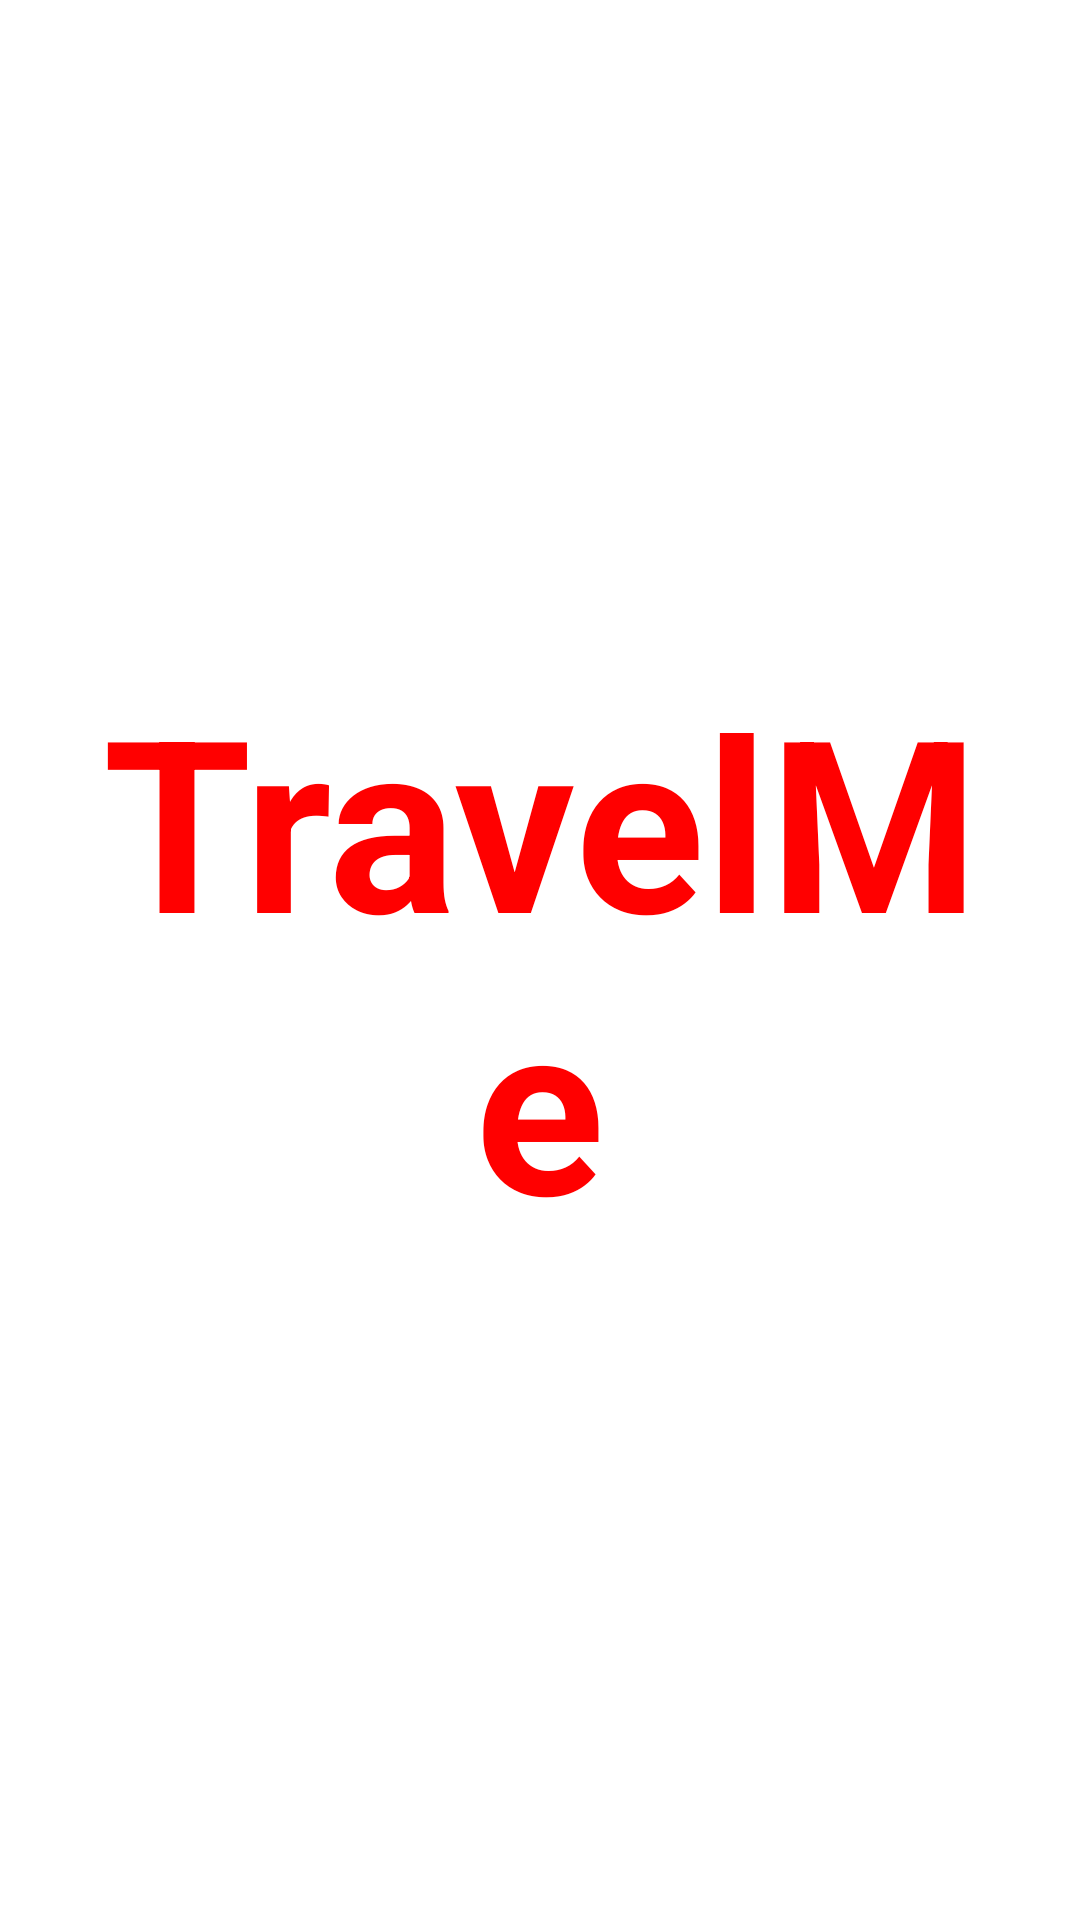

Android layout source for this screen:
<!-- AndroidManifest.xml: application theme AppTheme -->
<!-- res/layout/activity_splash.xml -->
<?xml version="1.0" encoding="utf-8"?>
<LinearLayout
    xmlns:android="http://schemas.android.com/apk/res/android"
    xmlns:tools="http://schemas.android.com/tools"
    android:id="@+id/activity_splash"
    android:layout_width="match_parent"
    android:layout_height="match_parent"
    android:orientation="vertical"
    android:gravity="center"
    android:background="@color/cardview_dark_background"
    tools:context="com.inti.brandon.travelme.Splash.SplashActivity"
    android:weightSum="1">

    <TextView
        android:layout_width="match_parent"
        android:layout_height="match_parent"
        android:gravity="center"
        android:padding="20dp"
        android:text="TravelMe"
        android:textStyle="bold"
        android:textSize="80dp"
        android:background="#ffffff"
        android:textColor="#FF0000"
        android:layout_weight="0.50"
        android:contentDescription="LOGO"
        >
    </TextView>


</LinearLayout>
<!-- resources referenced by this layout -->
<resources>
  <style name="AppTheme" parent="Theme.AppCompat.Light.NoActionBar">
          
          <item name="colorPrimary">@color/colorPrimary</item>
          <item name="colorPrimaryDark">@color/colorPrimaryDark</item>
          <item name="colorAccent">@color/colorAccent</item>
      </style>
  <color name="colorPrimary">#85C8DD</color>
  <color name="colorPrimaryDark">#F1684E</color>
  <color name="colorAccent">#E9F6F5</color>
</resources>
